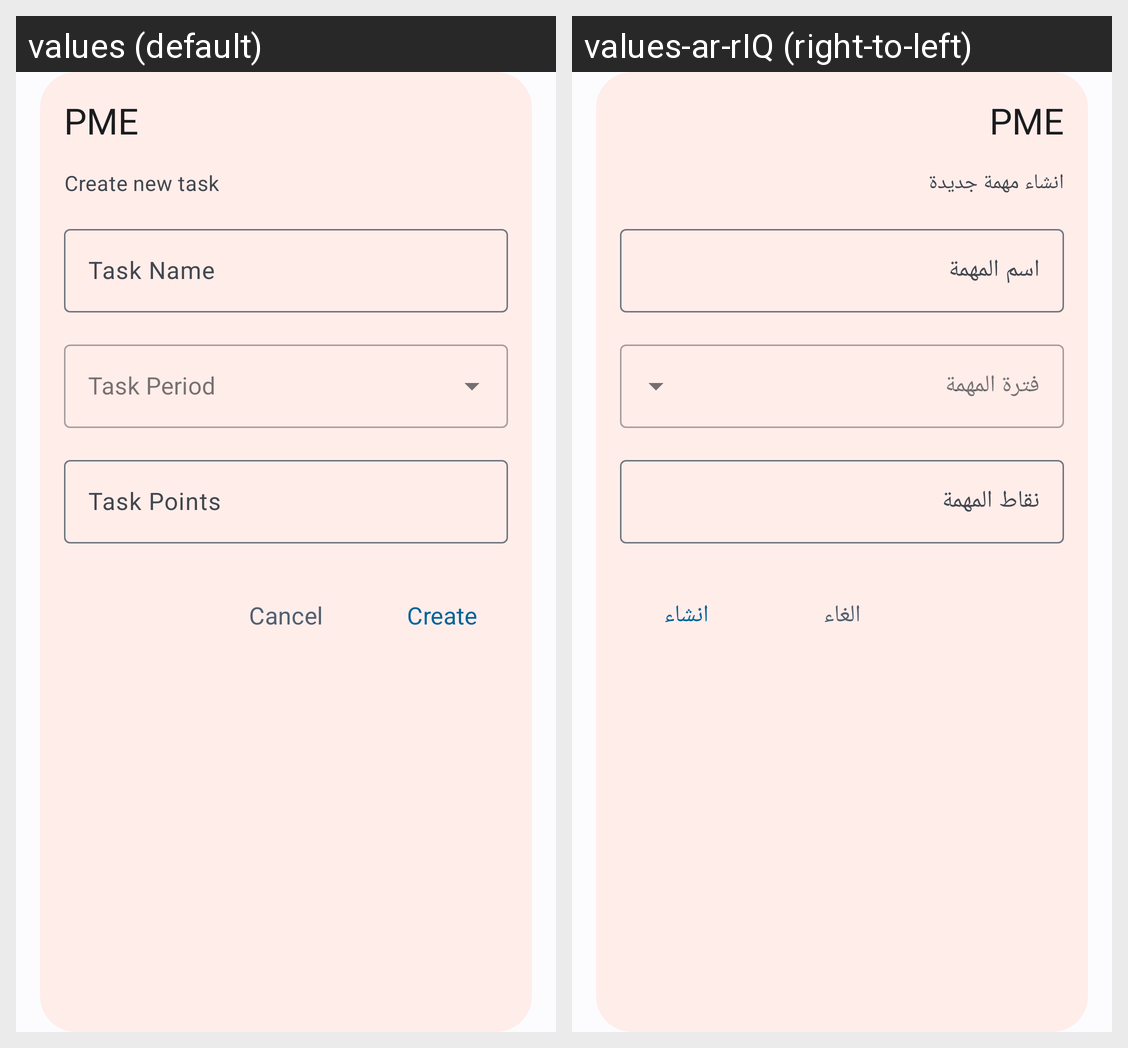

This grid shows one Android layout under two languages. Give, for every string resource on the screen, its name, the default text and each shown locale's text.
Android screen res/layout/fragment_create_negative_task_dialog.xml rendered under 2 locales, left to right: values (default), values-ar-rIQ (right-to-left). Device: Nexus 5 (rendered at 1080×1920; each locale shown at half size, 540×960, under a caption strip naming it); theme AppTheme.
Strings drawn on this screen, with the default value and each locale's value (text and hints the layout hard-codes, and strings that could not be matched under every locale, appear in the picture but are not listed):

pme
  values: PME
  values-ar-rIQ: PME

create_new_task
  values: Create new task
  values-ar-rIQ: انشاء مهمة جديدة

task_name
  values: Task Name
  values-ar-rIQ: اسم المهمة

task_points
  values: Task Points
  values-ar-rIQ: نقاط المهمة

create
  values: Create
  values-ar-rIQ: انشاء

cancel
  values: Cancel
  values-ar-rIQ: الغاء
